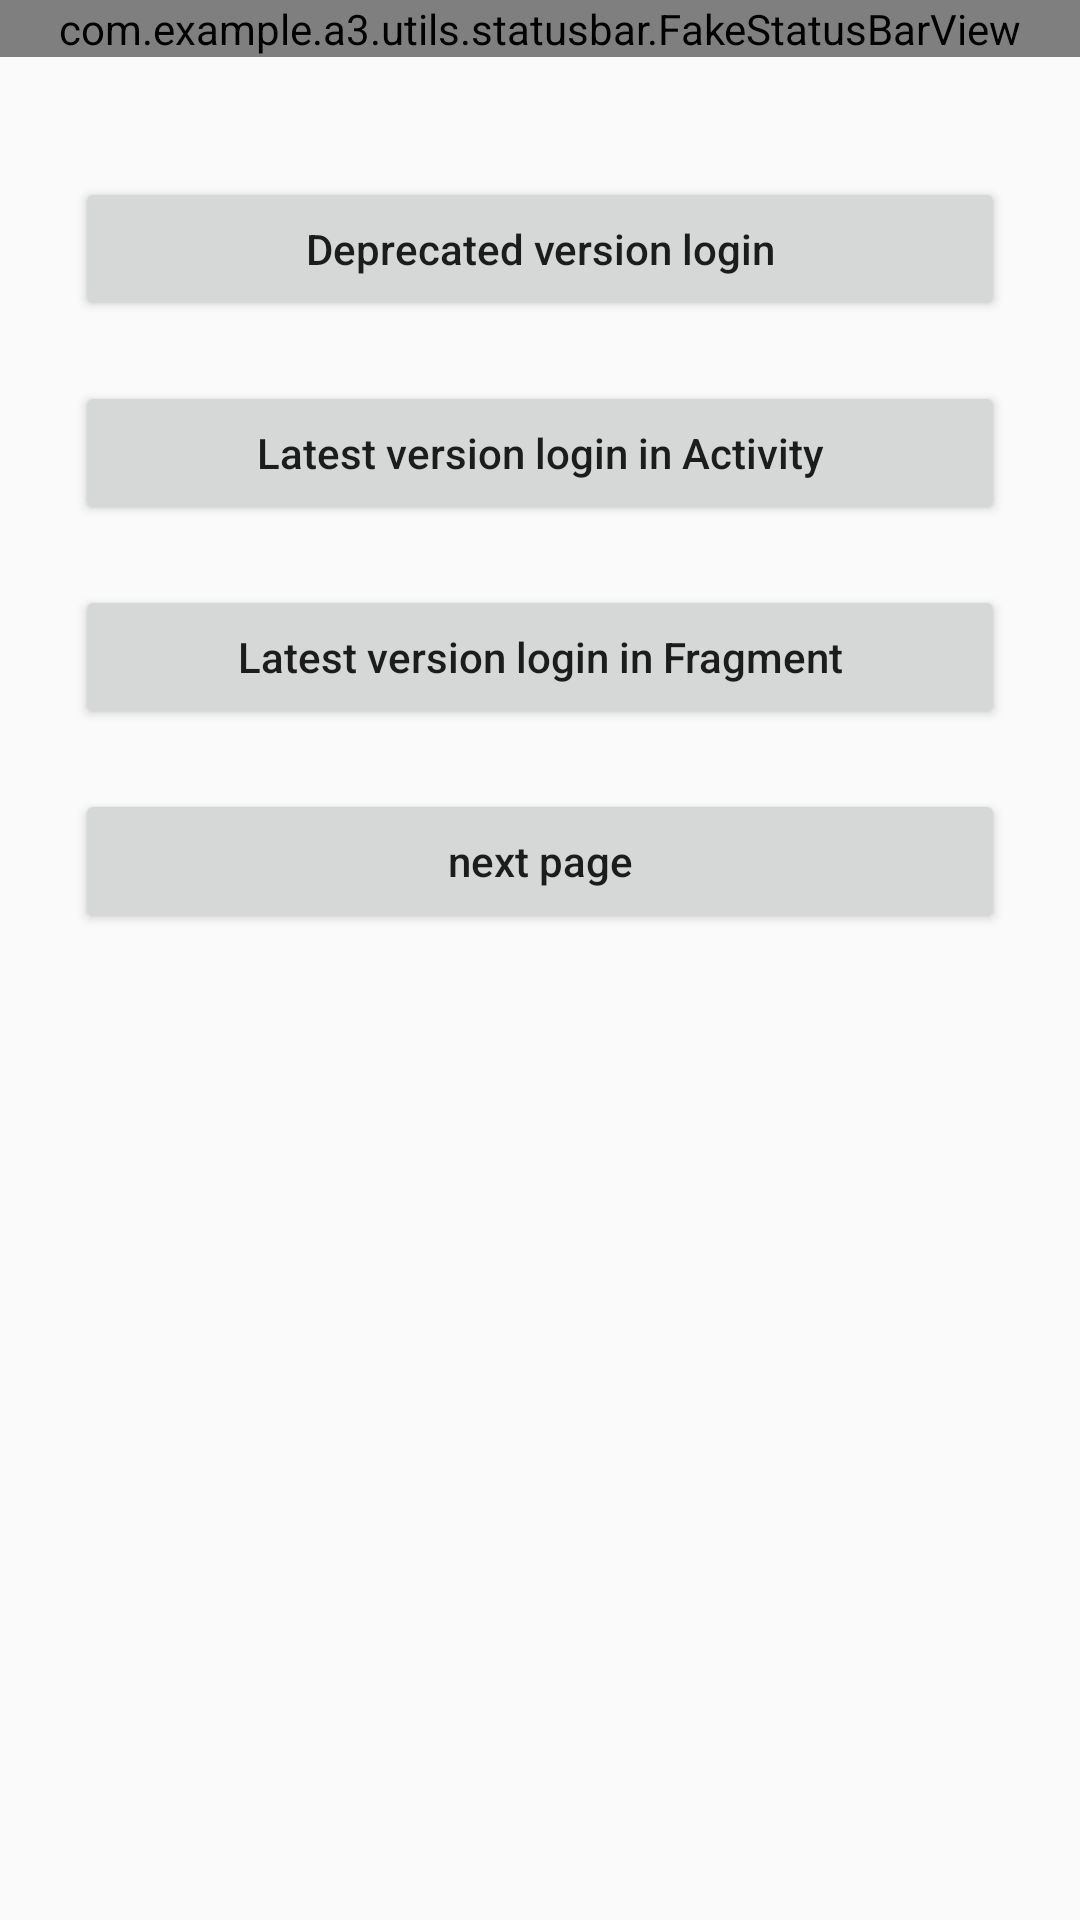

Produce the Android XML layout that renders to this screen, including the resource entries it uses.
<!-- AndroidManifest.xml: application theme AppTheme -->
<!-- res/layout/activity_main.xml -->
<?xml version="1.0" encoding="utf-8"?>
<LinearLayout xmlns:android="http://schemas.android.com/apk/res/android"
    xmlns:tools="http://schemas.android.com/tools"
    android:layout_width="match_parent"
    android:layout_height="match_parent"
    android:orientation="vertical">
    <com.example.a3.utils.statusbar.FakeStatusBarView
        android:layout_width="match_parent"
        android:layout_height="wrap_content"/>
    <Button
        android:id="@+id/old_version"
        android:onClick="onClick"
        android:layout_marginTop="40dp"
        android:layout_marginLeft="25dp"
        android:layout_marginRight="25dp"
        android:layout_width="match_parent"
        android:text="@string/old_version_login"
        android:textAllCaps="false"
        android:layout_height="wrap_content"
        tools:ignore="UsingOnClickInXml" />
    <Button
        android:id="@+id/latest_version"
        android:onClick="onClick"
        android:layout_marginTop="20dp"
        android:layout_marginLeft="25dp"
        android:layout_marginRight="25dp"
        android:layout_width="match_parent"
        android:textAllCaps="false"
        android:text="@string/new_version_login"
        android:layout_height="wrap_content"
        tools:ignore="UsingOnClickInXml" />
    <Button
        android:id="@+id/latest_fragment_version"
        android:onClick="onClick"
        android:layout_marginTop="20dp"
        android:layout_marginLeft="25dp"
        android:layout_marginRight="25dp"
        android:textAllCaps="false"
        android:layout_width="match_parent"
        android:text="@string/old_version_login_in_fragment"
        android:layout_height="wrap_content"
        tools:ignore="UsingOnClickInXml" />

    <Button
        android:id="@+id/latest_thought"
        android:onClick="onClick"
        android:layout_marginTop="20dp"
        android:layout_marginLeft="25dp"
        android:layout_marginRight="25dp"
        android:textAllCaps="false"
        android:layout_width="match_parent"
        android:text="next page"
        android:layout_height="wrap_content"
        tools:ignore="UsingOnClickInXml">

    </Button>
</LinearLayout>
<!-- resources referenced by this layout -->
<resources>
  <string name="new_version_login">Latest version login in Activity</string>
  <string name="old_version_login">Deprecated version login</string>
  <string name="old_version_login_in_fragment">Latest version login in Fragment</string>
  <style name="AppTheme" parent="Theme.AppCompat.Light.NoActionBar">
          
          <item name="colorPrimary">@color/colorPrimary</item>
          <item name="colorPrimaryDark">@color/colorPrimaryDark</item>
          <item name="colorAccent">@color/colorAccent</item>
      </style>
  <color name="colorPrimary">#3F51B5</color>
  <color name="colorPrimaryDark">#303F9F</color>
  <color name="colorAccent">#FF4081</color>
</resources>
